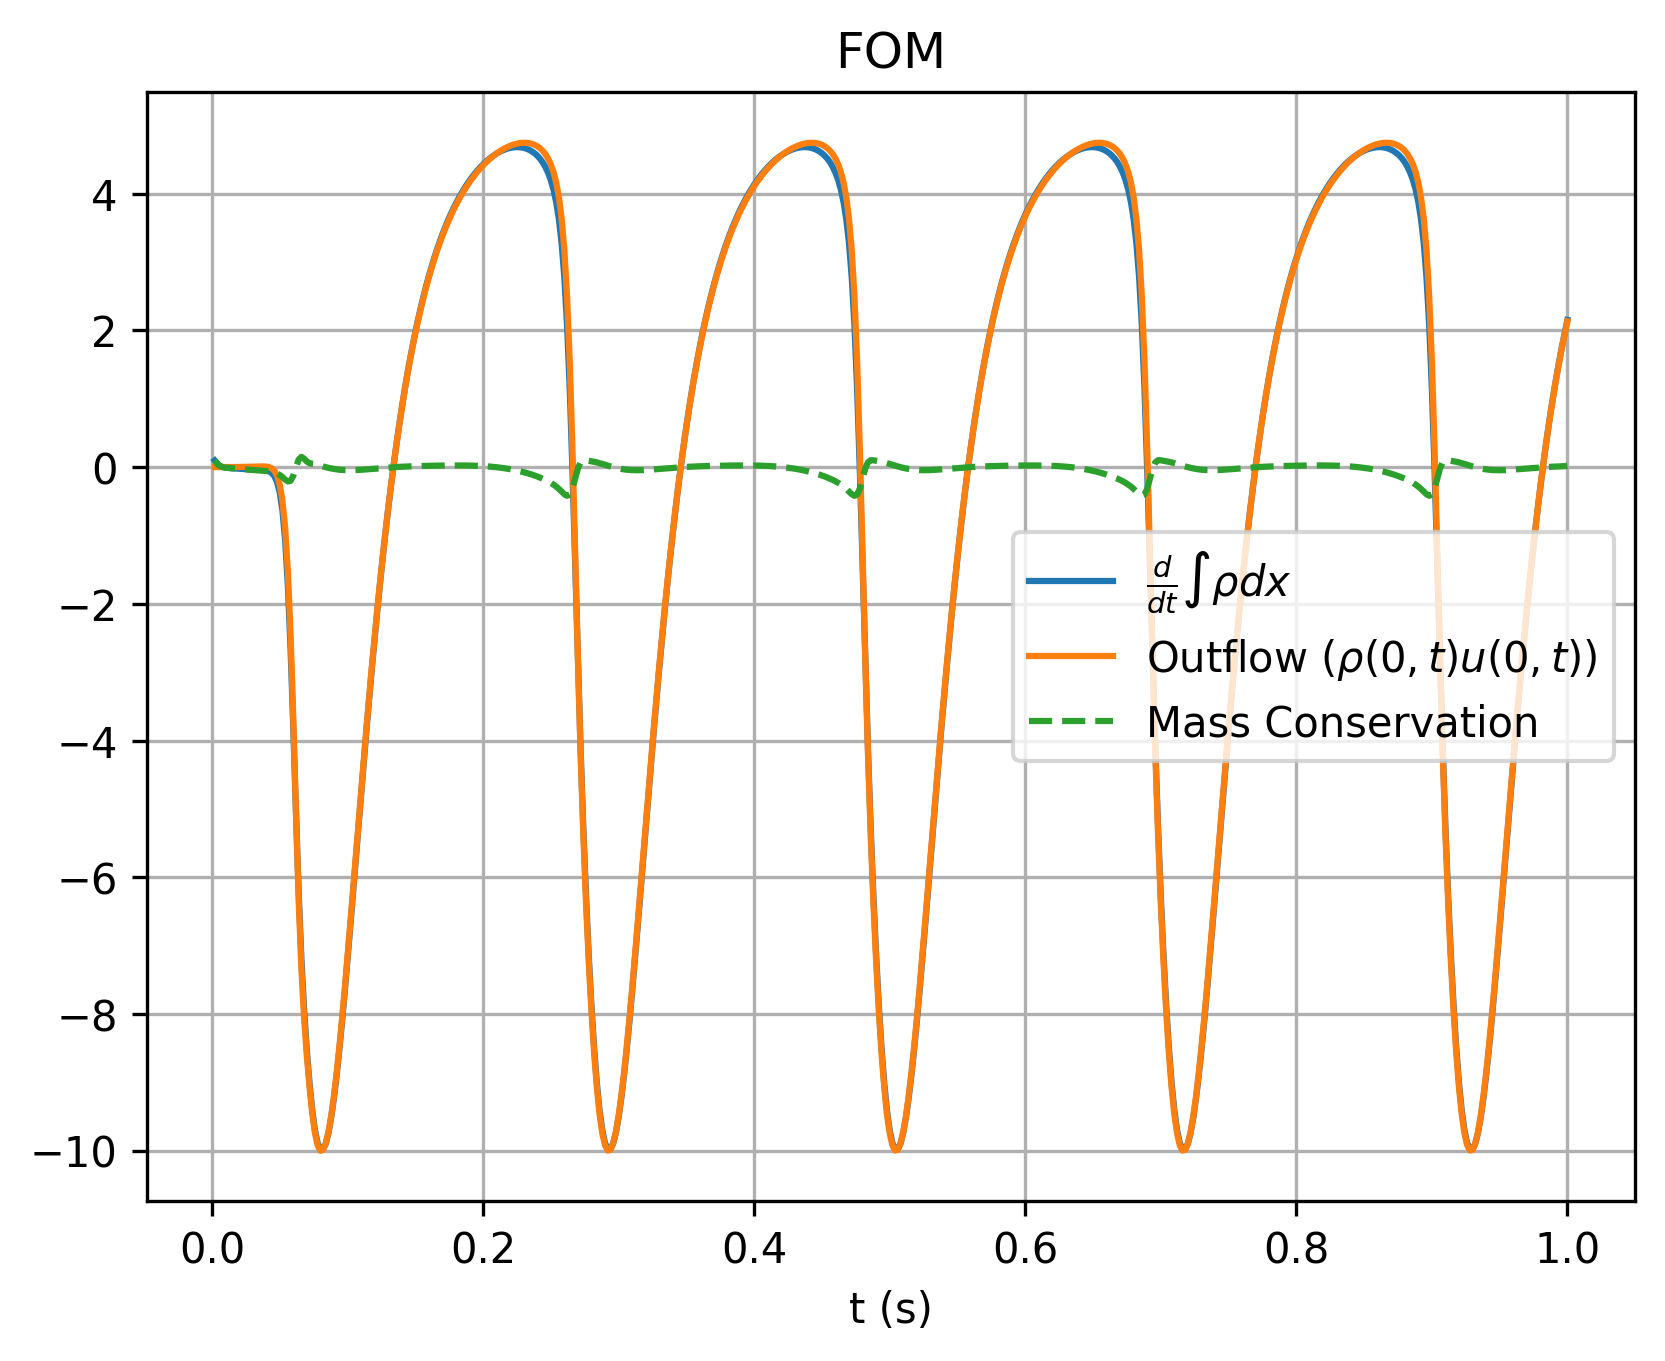

Values plotted in this chart, from the file beside it:
, which, timesteps, mass, mass_change, outflow
0, fom, 0.002, 1, 0.09682, -2.813049507286253e-06
1, fom, 0.004, 1.001, 0.04763, -6.04624975668706e-07
2, fom, 0.006, 1.001, 0.01352, 1.7450282244132082e-05
3, fom, 0.008, 1.001, -0.0004047, 6.476044999759169e-05
4, fom, 0.01, 1.001, -0.00743, 0.0001556
5, fom, 0.012, 1.001, -0.01201, 0.0003045
6, fom, 0.014, 1.001, -0.01565, 0.0005254
7, fom, 0.016, 1.001, -0.01886, 0.0008318
8, fom, 0.018, 1, -0.0218, 0.001236
9, fom, 0.02, 1, -0.02455, 0.00175
10, fom, 0.022, 1, -0.02711, 0.002385
11, fom, 0.024, 1, -0.02949, 0.003147
12, fom, 0.026, 1, -0.03167, 0.004044
13, fom, 0.028, 1, -0.03367, 0.005074
14, fom, 0.03, 1, -0.0355, 0.006225
15, fom, 0.032, 1, -0.03719, 0.007453
16, fom, 0.034, 1, -0.0389, 0.008642
17, fom, 0.036, 0.9999, -0.04098, 0.009518
18, fom, 0.038, 0.9998, -0.0442, 0.009462
19, fom, 0.04, 0.9997, -0.05016, 0.007168
20, fom, 0.042, 0.9996, -0.06202, 4.251068554451781e-06
21, fom, 0.044, 0.9995, -0.08568, -0.01706
22, fom, 0.046, 0.9993, -0.1316, -0.05317
23, fom, 0.048, 0.999, -0.2177, -0.1243
24, fom, 0.05, 0.9984, -0.3726, -0.2568
25, fom, 0.052, 0.9975, -0.6389, -0.4922
26, fom, 0.054, 0.9959, -1.073, -0.8907
27, fom, 0.056, 0.9932, -1.737, -1.527
28, fom, 0.058, 0.9889, -2.664, -2.463
29, fom, 0.06, 0.9825, -3.818, -3.69
30, fom, 0.062, 0.9736, -5.067, -5.066
31, fom, 0.064, 0.9622, -6.234, -6.345
32, fom, 0.066, 0.9487, -7.196, -7.346
33, fom, 0.068, 0.9335, -7.943, -8.065
34, fom, 0.07, 0.9169, -8.532, -8.612
35, fom, 0.072, 0.8993, -9.015, -9.071
36, fom, 0.074, 0.8809, -9.407, -9.456
37, fom, 0.076, 0.8617, -9.7, -9.745
38, fom, 0.078, 0.8421, -9.889, -9.924
39, fom, 0.08, 0.8222, -9.978, -10
40, fom, 0.082, 0.8022, -9.976, -9.985
41, fom, 0.084, 0.7823, -9.892, -9.89
42, fom, 0.086, 0.7626, -9.734, -9.722
43, fom, 0.088, 0.7433, -9.51, -9.489
44, fom, 0.09, 0.7246, -9.227, -9.199
45, fom, 0.092, 0.7064, -8.893, -8.86
46, fom, 0.094, 0.689, -8.518, -8.479
47, fom, 0.096, 0.6723, -8.107, -8.065
48, fom, 0.098, 0.6566, -7.668, -7.624
49, fom, 0.1, 0.6417, -7.209, -7.163
50, fom, 0.102, 0.6277, -6.734, -6.688
51, fom, 0.104, 0.6147, -6.249, -6.204
52, fom, 0.106, 0.6027, -5.761, -5.716
53, fom, 0.108, 0.5917, -5.271, -5.229
54, fom, 0.11, 0.5816, -4.786, -4.746
55, fom, 0.112, 0.5725, -4.307, -4.271
56, fom, 0.114, 0.5644, -3.838, -3.805
57, fom, 0.116, 0.5572, -3.381, -3.351
58, fom, 0.118, 0.5509, -2.937, -2.911
59, fom, 0.12, 0.5454, -2.509, -2.485
... 440 more rows
